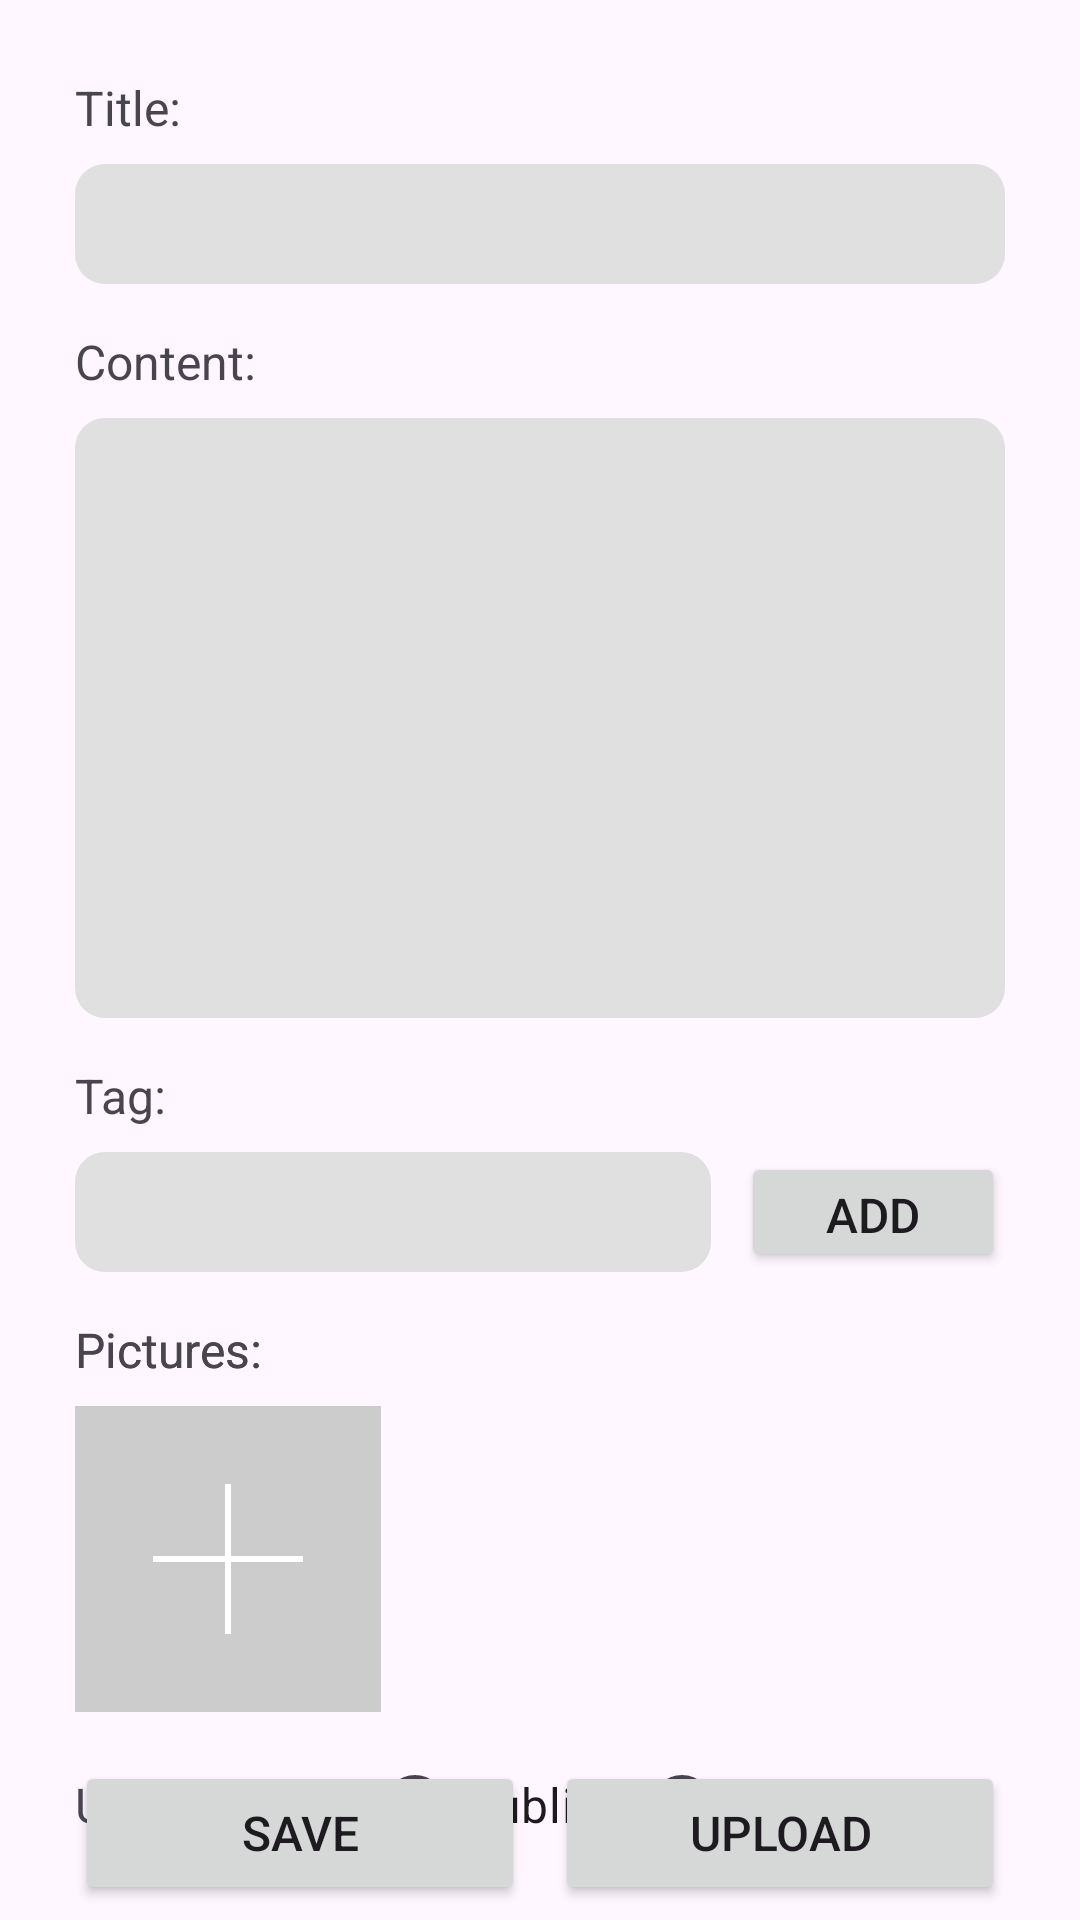

Android layout source for this screen:
<!-- AndroidManifest.xml: application theme Theme.Bohemian -->
<!-- res/layout/fragment_review_add.xml -->
<?xml version="1.0" encoding="utf-8"?>
<androidx.constraintlayout.widget.ConstraintLayout xmlns:android="http://schemas.android.com/apk/res/android"
    xmlns:app="http://schemas.android.com/apk/res-auto"
    xmlns:tools="http://schemas.android.com/tools"
    android:layout_width="match_parent"
    android:layout_height="match_parent">

    <ScrollView
        android:layout_width="match_parent"
        android:layout_height="match_parent"
        android:fillViewport="true">
        <androidx.constraintlayout.widget.ConstraintLayout
            android:layout_width="match_parent"
            android:layout_height="match_parent"
            android:layout_weight="1"
            android:id="@+id/addStoryLayout">
            <EditText
                android:id="@+id/editText_reviewTag"
                style="@style/Widget.AppCompat.EditText"
                android:layout_width="0dp"
                android:layout_height="40dp"
                android:layout_marginTop="8dp"
                android:layout_marginEnd="10dp"
                android:background="@drawable/edittext_graybox"
                android:ems="10"
                android:inputType="text"
                android:paddingStart="10dp"
                android:textSize="18dp"
                app:layout_constraintEnd_toStartOf="@+id/btn_addTag"
                app:layout_constraintStart_toStartOf="@+id/textView_reviewTag"
                app:layout_constraintTop_toBottomOf="@+id/textView_reviewTag" />

            <TextView
                android:id="@+id/textView_reviewTag"
                android:layout_width="wrap_content"
                android:layout_height="wrap_content"
                android:layout_marginTop="15dp"
                android:text="Tag:"
                android:textSize="16dp"
                app:layout_constraintStart_toStartOf="@+id/textStoryComment"
                app:layout_constraintTop_toBottomOf="@+id/textStoryComment" />

            <TextView
                android:id="@+id/textView_reviewPicture"
                android:layout_width="wrap_content"
                android:layout_height="wrap_content"
                android:layout_marginTop="15dp"
                android:text="Pictures:"
                android:textSize="16dp"
                app:layout_constraintStart_toStartOf="@+id/textStoryComment"
                app:layout_constraintTop_toBottomOf="@+id/editText_reviewTag" />

            <TextView
                android:id="@+id/textView_storyPicture3"
                android:layout_width="wrap_content"
                android:layout_height="wrap_content"
                android:layout_marginTop="15dp"
                android:text="Pictures:"
                android:textSize="16dp"
                app:layout_constraintStart_toStartOf="@+id/textStoryComment"
                app:layout_constraintTop_toBottomOf="@+id/editText_reviewTag" />

            <TextView
                android:id="@+id/textView_uploadType"
                android:layout_width="wrap_content"
                android:layout_height="wrap_content"
                android:layout_marginTop="20dp"
                android:text="Upload Type:"
                android:textSize="16dp"
                app:layout_constraintStart_toStartOf="@+id/scrollView_reviewPictures"
                app:layout_constraintTop_toBottomOf="@+id/scrollView_reviewPictures" />

            <TextView
                android:id="@+id/text_storyAdd"
                android:layout_width="wrap_content"
                android:layout_height="wrap_content"
                android:layout_marginStart="25dp"
                android:layout_marginTop="25dp"
                android:text="Title:"
                android:textSize="16dp"
                app:layout_constraintStart_toStartOf="parent"
                app:layout_constraintTop_toTopOf="parent" />

            <TextView
                android:id="@+id/text_comment"
                android:layout_width="wrap_content"
                android:layout_height="wrap_content"
                android:layout_marginTop="15dp"
                android:text="Content:"
                android:textSize="16dp"
                app:layout_constraintStart_toStartOf="@+id/text_storyAdd"
                app:layout_constraintTop_toBottomOf="@+id/editText_reviewTitle" />

            <EditText
                android:id="@+id/editText_reviewTitle"
                style="@style/Widget.AppCompat.EditText"
                android:layout_width="0dp"
                android:layout_height="40dp"
                android:layout_marginTop="8dp"
                android:layout_marginEnd="25dp"
                android:background="@drawable/edittext_graybox"
                android:ems="10"
                android:inputType="text"
                android:paddingStart="10dp"
                android:textSize="18dp"
                app:layout_constraintEnd_toEndOf="parent"
                app:layout_constraintStart_toStartOf="@+id/text_storyAdd"
                app:layout_constraintTop_toBottomOf="@+id/text_storyAdd" />

            <EditText
                android:id="@+id/textStoryComment"
                android:layout_width="0dp"
                android:layout_height="200dp"
                android:layout_marginTop="8dp"
                android:layout_marginEnd="25dp"
                android:background="@drawable/edittext_graybox"
                android:ems="10"
                android:gravity="start|top"
                android:inputType="textMultiLine"
                android:paddingStart="10dp"
                android:paddingLeft="10dp"
                android:paddingTop="10dp"
                android:paddingEnd="10dp"
                app:layout_constraintEnd_toEndOf="parent"
                app:layout_constraintStart_toStartOf="@+id/text_storyAdd"
                app:layout_constraintTop_toBottomOf="@+id/text_comment" />

            <Button
                android:id="@+id/btn_addTag"
                android:layout_width="wrap_content"
                android:layout_height="40dp"
                android:insetTop="0dp"
                android:insetBottom="0dp"
                android:text="Add"
                android:textSize="16dp"
                app:layout_constraintEnd_toEndOf="@+id/textStoryComment"
                app:layout_constraintTop_toTopOf="@+id/editText_reviewTag" />

            <ScrollView
                android:id="@+id/scrollView_reviewPictures"
                android:layout_width="0dp"
                android:layout_height="102dp"
                android:layout_marginTop="8dp"
                app:layout_constraintEnd_toEndOf="@+id/btn_addTag"
                app:layout_constraintStart_toStartOf="@+id/textView_reviewPicture"
                app:layout_constraintTop_toBottomOf="@+id/textView_reviewPicture">

                <LinearLayout
                    android:layout_width="wrap_content"
                    android:layout_height="wrap_content"
                    android:orientation="horizontal"
                    android:id="@+id/addStoryImageContainer">

                    <ImageView
                        android:id="@+id/addImage"
                        android:layout_width="match_parent"
                        android:layout_height="match_parent"
                        android:adjustViewBounds="true"
                        app:srcCompat="@drawable/background_add_picture" />
                </LinearLayout>
            </ScrollView>

            <Button
                android:id="@+id/btn_saveReview"
                android:layout_width="0dp"
                android:layout_height="wrap_content"
                android:layout_marginBottom="5dp"
                android:text="Save"
                android:textSize="16dp"
                app:layout_constraintBottom_toBottomOf="parent"
                app:layout_constraintEnd_toStartOf="@+id/btn_uploadReview"
                app:layout_constraintStart_toStartOf="@+id/scrollView_reviewPictures" />

            <Button
                android:id="@+id/btn_uploadReview"
                android:layout_width="0dp"
                android:layout_height="wrap_content"
                android:layout_marginStart="10dp"
                android:text="Upload"
                android:textSize="16dp"
                app:layout_constraintEnd_toEndOf="@+id/scrollView_reviewPictures"
                app:layout_constraintStart_toEndOf="@+id/btn_saveReview"
                app:layout_constraintTop_toTopOf="@+id/btn_saveReview" />

            <RadioGroup
                android:layout_width="wrap_content"
                android:layout_height="wrap_content"
                android:layout_marginStart="5dp"
                android:orientation="horizontal"
                app:layout_constraintBottom_toBottomOf="@+id/textView_uploadType"
                app:layout_constraintStart_toEndOf="@+id/textView_uploadType"
                app:layout_constraintTop_toTopOf="@+id/textView_uploadType">

                <RadioButton
                    android:id="@+id/radioButton_reviewPublic"
                    android:layout_width="89dp"
                    android:layout_height="match_parent"
                    android:text="Public"
                    android:textSize="16dp" />

                <RadioButton
                    android:id="@+id/radioButton_reviewPrivate"
                    android:layout_width="match_parent"
                    android:layout_height="wrap_content"
                    android:text="Private"
                    android:textSize="16dp" />
            </RadioGroup>

            <LinearLayout
                android:id="@+id/tagLinearLayout"
                android:layout_width="0dp"
                android:layout_height="0dp"
                android:orientation="horizontal"
                app:layout_constraintBottom_toBottomOf="@+id/textView_reviewTag"
                app:layout_constraintEnd_toEndOf="@+id/textStoryComment"
                app:layout_constraintStart_toEndOf="@+id/textView_reviewTag"
                app:layout_constraintTop_toTopOf="@+id/textView_reviewTag"
                app:layout_constraintVertical_bias="0.476"></LinearLayout>
        </androidx.constraintlayout.widget.ConstraintLayout>
    </ScrollView>


</androidx.constraintlayout.widget.ConstraintLayout>
<!-- resources referenced by this layout -->
<resources>
  <!-- drawable background_add_picture (drawable) -->
  <layer-list xmlns:android="http://schemas.android.com/apk/res/android">
  
      
      <item>
          <shape android:shape="rectangle">
              <solid android:color="#CCCCCC" /> 
          </shape>
      </item>
  
      
      <item
          android:left="26dp"
          android:right="26dp"
          android:top="50dp"
          android:bottom="50dp"> 
          <shape android:shape="rectangle">
              <size android:width="50dp" android:height="2dp" /> 
              <solid android:color="#FFFFFF" /> 
          </shape>
      </item>
  
      
      <item
          android:left="50dp"
          android:right="50dp"
          android:top="26dp"
          android:bottom="26dp"> 
          <shape android:shape="rectangle">
              <size android:width="2dp" android:height="50dp" /> 
              <solid android:color="#FFFFFF" /> 
          </shape>
      </item>
  
  </layer-list>
  <!-- drawable edittext_graybox (drawable) -->
  <?xml version="1.0" encoding="utf-8"?>
  <shape xmlns:android="http://schemas.android.com/apk/res/android"
      android:shape="rectangle">
      <corners android:radius="10dp" /> 
      <solid android:color="#E0E0E0" /> 
  </shape>
  <style name="Theme.Bohemian" parent="Base.Theme.Bohemian" />
  <style name="Base.Theme.Bohemian" parent="Theme.Material3.DayNight.NoActionBar">
          
          
      </style>
</resources>
